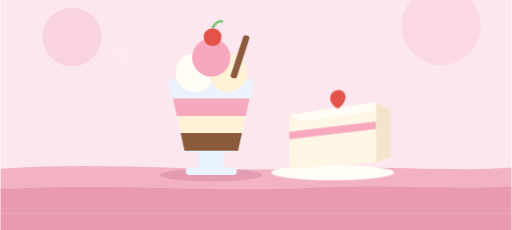
t = 0.00 s
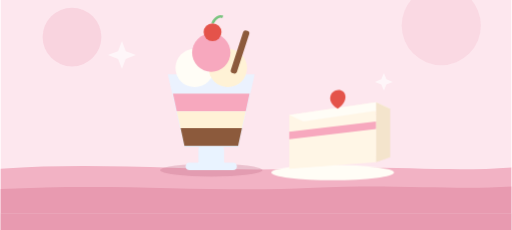
t = 1.60 s
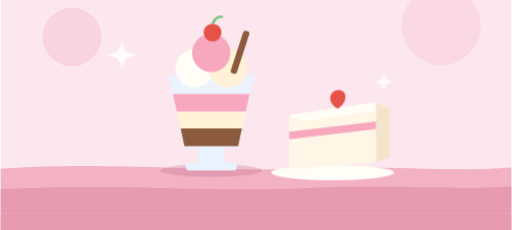
t = 2.90 s
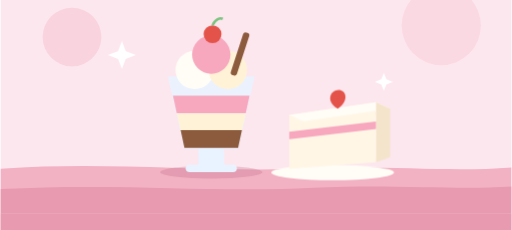
t = 5.50 s
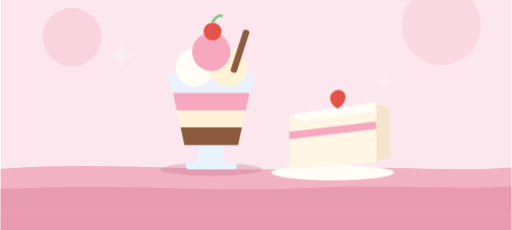
t = 6.80 s
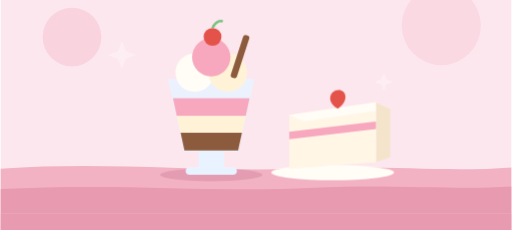
t = 9.14 s

The animated SVG that drew these frames (rendered in a browser with its animation timeline set to each time). Animation: 11 CSS @keyframes rules; frames cover the first 9.14 s, repeats indefinitely.

<svg xmlns="http://www.w3.org/2000/svg" viewBox="0 0 800 360" width="800" height="360" role="img" aria-label="スイーツ">
  <style>
    @keyframes tn-drift { 0%,100% { transform: translateX(0) } 50% { transform: translateX(34px) } }
    @keyframes tn-bob   { 0%,100% { transform: translateY(0) } 50% { transform: translateY(-9px) } }
    @keyframes tn-bob-sm { 0%,100% { transform: translateY(0) } 50% { transform: translateY(-5px) } }
    @keyframes tn-pulse { 0%,100% { transform: scale(1); opacity: .26 } 50% { transform: scale(1.18); opacity: .52 } }
    @keyframes tn-breathe { 0%,100% { transform: scale(1) } 50% { transform: scale(1.06) } }
    @keyframes tn-twinkle { 0%,100% { opacity: .15 } 50% { opacity: 1 } }
    .tn-drift { animation: tn-drift 18s ease-in-out infinite }
    .tn-drift-slow { animation: tn-drift 26s ease-in-out infinite reverse }
    .tn-bob { animation: tn-bob 3s ease-in-out infinite }
    .tn-bob-sm { animation: tn-bob-sm 2.4s ease-in-out infinite }
    .tn-bob-slow { animation: tn-bob 4.4s ease-in-out infinite }
    .tn-pulse { transform-box: fill-box; transform-origin: center; animation: tn-pulse 3.6s ease-in-out infinite }
    .tn-breathe { transform-box: fill-box; transform-origin: center; animation: tn-breathe 4s ease-in-out infinite }
    .tn-twinkle { animation: tn-twinkle 2.2s ease-in-out infinite }
    @keyframes tn-speed { 0% { transform: translateX(56px); opacity: 0 } 20% { opacity: .9 } 100% { transform: translateX(-80px); opacity: 0 } }
    @keyframes tn-rail { to { transform: translateX(-48px) } }
    .tn-speed { animation: tn-speed 1.3s linear infinite }
    .tn-rail { animation: tn-rail 0.7s linear infinite }
    @keyframes tn-steam { 0% { transform: translateY(14px); opacity: 0 } 22% { opacity: .95 } 100% { transform: translateY(-38px); opacity: 0 } }
    .tn-steam { animation: tn-steam 2.4s ease-out infinite }
    .tn-steam-2 { animation-delay: .8s } .tn-steam-3 { animation-delay: 1.6s }
    @keyframes tn-float { 0%,100% { transform: translateY(0) rotate(-1.8deg) } 50% { transform: translateY(-18px) rotate(1.8deg) } }
    .tn-float { transform-box: fill-box; transform-origin: 400px 300px; animation: tn-float 4.6s ease-in-out infinite }
    @keyframes tn-road { to { transform: translateX(-96px) } }
    .tn-road { animation: tn-road 0.9s linear infinite }
    @media (prefers-reduced-motion: reduce) {
      .tn-drift, .tn-drift-slow, .tn-bob, .tn-bob-sm, .tn-bob-slow, .tn-pulse, .tn-breathe,
      .tn-twinkle, .tn-speed, .tn-rail, .tn-steam, .tn-float, .tn-drop, .tn-shadow,
      .tn-route, .tn-road { animation: none }
    }
  </style>
  <defs><clipPath id="sw-frame"><rect width="800" height="360"/></clipPath></defs>
  <g clip-path="url(#sw-frame)">
    <g transform="translate(0,-26)">
    <rect width="800" height="360" fill="#FDE7EE"/>
    <circle cx="112" cy="84" r="46" fill="#F9D0DD" opacity="0.8"/>
    <circle cx="690" cy="66" r="62" fill="#F9D0DD" opacity="0.6"/>
    <path d="M0 290 C 170 278 320 296 470 290 C 610 284 700 296 800 288 L800 360 L0 360 Z" fill="#F2B2C4"/>
    <path d="M0 322 C 190 312 330 328 490 320 C 620 314 710 324 800 318 L800 360 L0 360 Z" fill="#E89AB0"/>

    <!-- きらきら -->
    <g class="tn-twinkle" fill="#FFFFFF">
      <path d="M190 90 L196 106 L212 112 L196 118 L190 134 L184 118 L168 112 L184 106 Z"/>
      <path d="M600 140 L604 150 L614 154 L604 158 L600 168 L596 158 L586 154 L596 150 Z"/>
    </g>

    <!-- パフェ -->
    <g class="tn-bob-slow">
      <ellipse cx="330" cy="300" rx="80" ry="10" fill="#C06A86" opacity="0.3"/>
      <rect x="310" y="262" width="40" height="32" rx="6" fill="#E9F3FF"/>
      <rect x="290" y="288" width="80" height="12" rx="6" fill="#E9F3FF"/>
      <path d="M262 150 H398 L372 264 H288 Z" fill="#E9F3FF" opacity="0.9"/>
      <path d="M270 180 H390 L384 208 H276 Z" fill="#F7A8BE"/>
      <path d="M276 208 H384 L378 234 H282 Z" fill="#FFF2D6"/>
      <path d="M282 234 H378 L372 262 H288 Z" fill="#8C5A3C"/>
      <circle cx="304" cy="140" r="30" fill="#FFFDF6"/><circle cx="356" cy="140" r="30" fill="#FFF2D6"/>
      <circle cx="330" cy="116" r="30" fill="#F7A8BE"/>
      <circle cx="332" cy="84" r="14" fill="#E4534A"/><path d="M332 70 C 336 60 344 58 348 60" stroke="#79C47F" stroke-width="4" fill="none"/>
      <rect x="370" y="80" width="10" height="70" rx="4" fill="#8C5A3C" transform="rotate(18 375 115)"/>
    </g>

    <!-- ショートケーキ -->
    <g>
      <ellipse cx="520" cy="296" rx="96" ry="12" fill="#FFFDF6"/>
      <path d="M452 206 L588 186 L588 280 L452 290 Z" fill="#FFF6E6"/>
      <path d="M452 232 L588 216 L588 228 L452 244 Z" fill="#F7A8BE"/>
      <path d="M452 206 L588 186 L610 196 L474 216 Z" fill="#FFFDF6"/>
      <path d="M588 186 L610 196 L610 272 L588 280 Z" fill="#F4E4CC"/>
      <path d="M516 180 C 516 164 540 162 540 178 C 540 188 528 196 528 196 C 528 196 516 190 516 180 Z" fill="#E4534A"/>
    </g>
  </g>
    <rect x="0" y="334" width="800" height="26" fill="#E89AB0"/>
  </g>
</svg>
